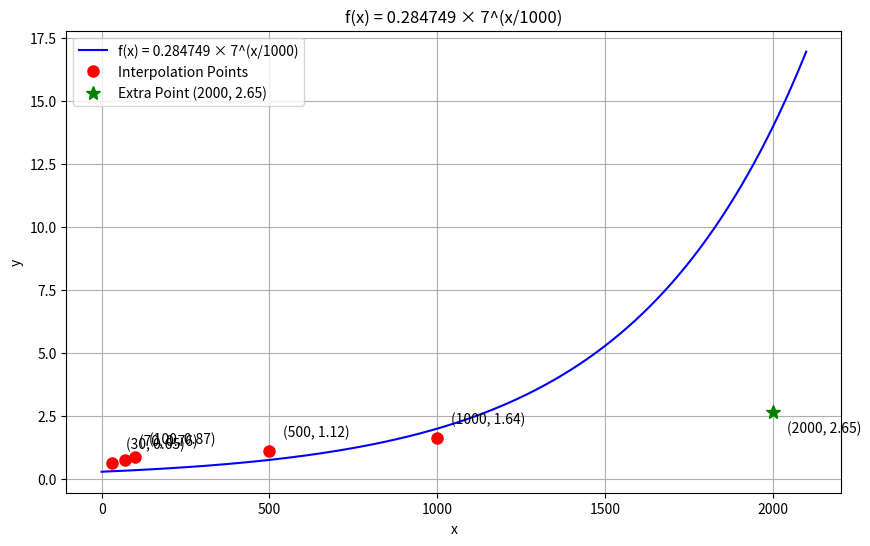

Recreate this plot in Python.
import numpy as np
import matplotlib.pyplot as plt
from scipy.optimize import curve_fit

def exponential_function(x, c):
    """
    Exponential function of the form f(x) = c * 7^x
    
    Args:
        x: input value
        c: coefficient to be determined
    """
    return c * (7 ** x)

# The points for interpolation
interpolation_points = [(30, 0.65), (70, 0.76), (100, 0.87), (500, 1.12), (1000, 1.64)]

# The extra point to add to the graph (but not to use for curve fitting)
extra_point = (2000, 2.65)

# Extract x and y coordinates
x_data = np.array([point[0] for point in interpolation_points])
y_data = np.array([point[1] for point in interpolation_points])

# Since the exponential growth with base 7 would be extremely large for these x values,
# we'll use a modified function where x is scaled appropriately
def modified_exponential(x, c):
    """Modified exponential function to handle large x values"""
    return c * (7 ** (x/1000))

# Fit the modified function to the data
params, covariance = curve_fit(modified_exponential, x_data, y_data)
c_value = params[0]

print(f"Fitted parameter: c = {c_value:.10e}")

# Define the function with the fitted parameter
def fitted_function(x):
    return c_value * (7 ** (x/1000))

# Create points for a smooth curve
x_curve = np.linspace(0, 2100, 1000)
y_curve = fitted_function(x_curve)

# Create the plot
plt.figure(figsize=(10, 6))
plt.plot(x_curve, y_curve, 'b-', label=f'f(x) = {c_value:.6f} × 7^(x/1000)')
plt.plot([p[0] for p in interpolation_points], [p[1] for p in interpolation_points], 'ro', markersize=8, label='Interpolation Points')

# Add the extra point with a different color/style
plt.plot(extra_point[0], extra_point[1], 'g*', markersize=10, label='Extra Point (2000, 2.65)')

# Add labels and title
plt.xlabel('x')
plt.ylabel('y')
plt.title(f'f(x) = {c_value:.6f} × 7^(x/1000)')
plt.grid(True)
plt.legend()

# Add annotations for each interpolation point
for x, y in interpolation_points:
    plt.annotate(f'({x}, {y})', 
                 xy=(x, y), 
                 xytext=(10, 10),
                 textcoords='offset points')

# Add annotation for the extra point
plt.annotate(f'({extra_point[0]}, {extra_point[1]})', 
             xy=extra_point, 
             xytext=(10, -15),
             textcoords='offset points')

# Save the plot
plt.savefig('exponential_interpolation.png', dpi=300, bbox_inches='tight')

# Verify the interpolation by calculating f(x) for each point
print("\nVerification:")
for x, y in interpolation_points:
    y_calc = fitted_function(x)
    print(f"f({x}) = {y_calc:.10f}, actual y = {y}")

# Calculate the predicted value at the extra point and compare
x_extra = extra_point[0]
y_extra_actual = extra_point[1]
y_extra_predicted = fitted_function(x_extra)
print(f"\nAt x = {x_extra}:")
print(f"Predicted y = {y_extra_predicted:.10f}")
print(f"Actual y = {y_extra_actual}")
print(f"Difference = {y_extra_actual - y_extra_predicted:.10f}")
